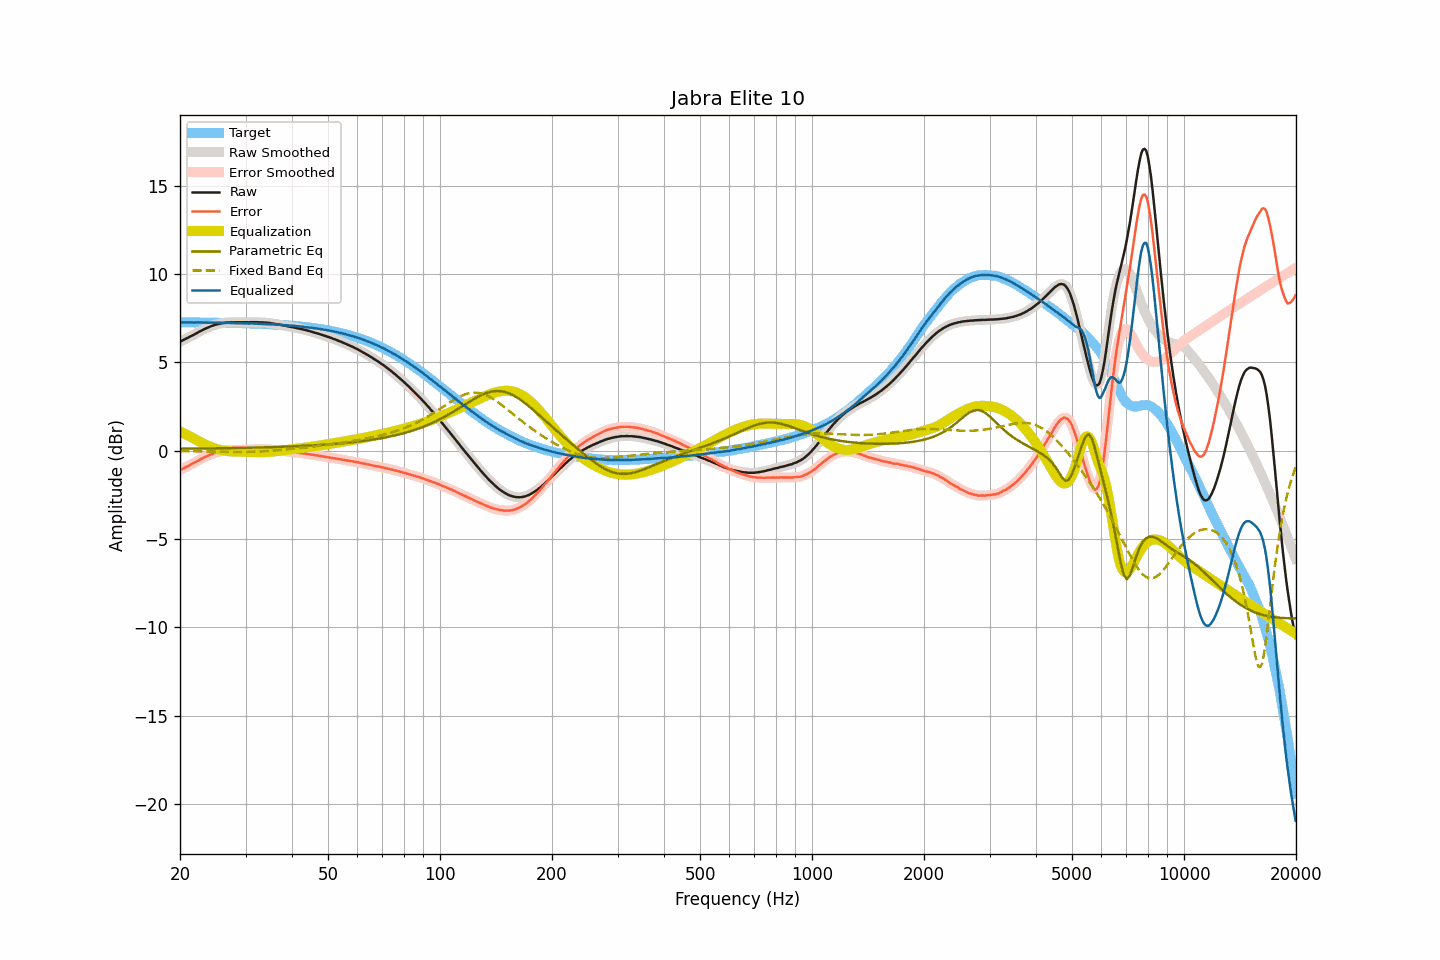

Data behind this chart, as committed beside it:
frequency, raw, smoothed, error, error_smoothed, equalization, parametric_eq, fixed_band_eq, equalized_raw, equalized_smoothed, target
20.00, 6.17, 6.17, -1.09, -1.09, 1.09, 0.11, -0.02, 7.27, 7.26, 7.26
20.20, 6.21, 6.22, -1.05, -1.05, 1.05, 0.11, -0.02, 7.26, 7.26, 7.26
20.40, 6.26, 6.26, -1.00, -1.00, 1.00, 0.11, -0.02, 7.27, 7.26, 7.26
20.61, 6.30, 6.30, -0.96, -0.96, 0.96, 0.11, -0.02, 7.26, 7.26, 7.26
20.81, 6.35, 6.35, -0.91, -0.91, 0.91, 0.11, -0.03, 7.26, 7.26, 7.26
21.02, 6.39, 6.40, -0.87, -0.86, 0.86, 0.12, -0.03, 7.26, 7.26, 7.26
21.23, 6.44, 6.44, -0.82, -0.82, 0.82, 0.12, -0.03, 7.26, 7.26, 7.26
21.44, 6.49, 6.49, -0.77, -0.77, 0.77, 0.12, -0.03, 7.26, 7.26, 7.26
21.66, 6.53, 6.54, -0.73, -0.72, 0.72, 0.12, -0.03, 7.25, 7.26, 7.26
21.87, 6.58, 6.58, -0.67, -0.67, 0.67, 0.12, -0.03, 7.26, 7.26, 7.26
22.09, 6.63, 6.63, -0.62, -0.62, 0.62, 0.12, -0.03, 7.26, 7.25, 7.26
22.31, 6.68, 6.68, -0.57, -0.57, 0.57, 0.12, -0.04, 7.26, 7.26, 7.26
22.54, 6.73, 6.73, -0.52, -0.52, 0.52, 0.12, -0.04, 7.26, 7.26, 7.25
22.76, 6.78, 6.78, -0.47, -0.47, 0.48, 0.12, -0.04, 7.26, 7.26, 7.25
22.99, 6.82, 6.83, -0.43, -0.43, 0.43, 0.12, -0.04, 7.25, 7.25, 7.25
23.22, 6.87, 6.87, -0.38, -0.38, 0.38, 0.13, -0.04, 7.25, 7.25, 7.25
23.45, 6.91, 6.91, -0.34, -0.34, 0.34, 0.13, -0.04, 7.25, 7.25, 7.25
23.69, 6.95, 6.95, -0.30, -0.30, 0.30, 0.13, -0.05, 7.25, 7.25, 7.25
23.92, 6.99, 6.99, -0.26, -0.26, 0.26, 0.13, -0.05, 7.25, 7.25, 7.25
24.16, 7.03, 7.03, -0.21, -0.22, 0.22, 0.13, -0.05, 7.25, 7.25, 7.25
24.40, 7.06, 7.06, -0.18, -0.18, 0.18, 0.13, -0.05, 7.25, 7.25, 7.25
24.65, 7.09, 7.10, -0.15, -0.15, 0.15, 0.13, -0.05, 7.24, 7.25, 7.25
24.89, 7.12, 7.12, -0.12, -0.12, 0.12, 0.13, -0.06, 7.24, 7.24, 7.24
25.14, 7.15, 7.15, -0.09, -0.09, 0.09, 0.14, -0.06, 7.25, 7.24, 7.24
25.39, 7.17, 7.17, -0.07, -0.07, 0.07, 0.14, -0.06, 7.24, 7.24, 7.24
25.65, 7.19, 7.19, -0.05, -0.05, 0.05, 0.14, -0.06, 7.24, 7.24, 7.24
25.91, 7.21, 7.21, -0.03, -0.03, 0.03, 0.14, -0.06, 7.24, 7.24, 7.24
26.16, 7.22, 7.23, -0.01, -0.01, 0.01, 0.14, -0.06, 7.23, 7.24, 7.24
26.43, 7.24, 7.24, 0.01, 0.01, -0.01, 0.14, -0.07, 7.24, 7.24, 7.23
26.69, 7.25, 7.25, 0.02, 0.02, -0.02, 0.14, -0.07, 7.23, 7.23, 7.23
26.96, 7.26, 7.26, 0.03, 0.03, -0.03, 0.15, -0.07, 7.23, 7.23, 7.23
27.23, 7.26, 7.27, 0.03, 0.04, -0.04, 0.15, -0.07, 7.23, 7.23, 7.23
27.50, 7.27, 7.27, 0.05, 0.04, -0.04, 0.15, -0.07, 7.23, 7.23, 7.23
27.77, 7.27, 7.27, 0.05, 0.05, -0.05, 0.15, -0.07, 7.23, 7.23, 7.23
28.05, 7.27, 7.27, 0.05, 0.05, -0.05, 0.15, -0.07, 7.22, 7.22, 7.22
28.33, 7.27, 7.27, 0.05, 0.05, -0.05, 0.15, -0.07, 7.22, 7.22, 7.22
28.62, 7.27, 7.27, 0.05, 0.05, -0.06, 0.16, -0.07, 7.22, 7.22, 7.22
28.90, 7.27, 7.27, 0.06, 0.06, -0.06, 0.16, -0.07, 7.22, 7.22, 7.22
29.19, 7.27, 7.27, 0.06, 0.06, -0.06, 0.16, -0.07, 7.22, 7.22, 7.22
29.48, 7.27, 7.27, 0.06, 0.06, -0.06, 0.16, -0.07, 7.21, 7.22, 7.21
29.78, 7.27, 7.27, 0.06, 0.06, -0.06, 0.16, -0.07, 7.21, 7.21, 7.21
30.08, 7.27, 7.27, 0.07, 0.06, -0.06, 0.16, -0.07, 7.21, 7.21, 7.21
30.38, 7.26, 7.27, 0.06, 0.06, -0.07, 0.17, -0.07, 7.20, 7.20, 7.20
30.68, 7.26, 7.27, 0.06, 0.06, -0.07, 0.17, -0.07, 7.19, 7.20, 7.20
30.99, 7.27, 7.27, 0.07, 0.07, -0.07, 0.17, -0.06, 7.20, 7.20, 7.20
31.30, 7.27, 7.27, 0.08, 0.08, -0.07, 0.17, -0.06, 7.20, 7.20, 7.20
31.61, 7.27, 7.27, 0.08, 0.08, -0.08, 0.17, -0.06, 7.20, 7.20, 7.19
31.93, 7.27, 7.27, 0.08, 0.08, -0.08, 0.18, -0.05, 7.19, 7.19, 7.19
32.24, 7.27, 7.27, 0.09, 0.08, -0.08, 0.18, -0.05, 7.19, 7.19, 7.19
32.57, 7.26, 7.27, 0.08, 0.08, -0.09, 0.18, -0.04, 7.18, 7.18, 7.18
32.89, 7.26, 7.26, 0.08, 0.08, -0.09, 0.18, -0.04, 7.18, 7.18, 7.18
33.22, 7.26, 7.26, 0.09, 0.08, -0.09, 0.19, -0.04, 7.18, 7.17, 7.18
33.55, 7.25, 7.26, 0.08, 0.09, -0.08, 0.19, -0.03, 7.17, 7.17, 7.17
33.89, 7.25, 7.25, 0.09, 0.08, -0.08, 0.19, -0.02, 7.17, 7.17, 7.17
34.23, 7.24, 7.24, 0.08, 0.08, -0.08, 0.19, -0.02, 7.17, 7.17, 7.16
34.57, 7.23, 7.23, 0.07, 0.07, -0.07, 0.20, -0.01, 7.16, 7.16, 7.16
34.92, 7.22, 7.22, 0.07, 0.07, -0.07, 0.20, -0.01, 7.16, 7.16, 7.15
35.27, 7.20, 7.21, 0.05, 0.06, -0.06, 0.20, 0.00, 7.15, 7.15, 7.15
35.62, 7.19, 7.19, 0.05, 0.05, -0.05, 0.21, 0.01, 7.14, 7.14, 7.14
35.97, 7.17, 7.17, 0.03, 0.04, -0.04, 0.21, 0.02, 7.13, 7.14, 7.14
... 635 more rows
